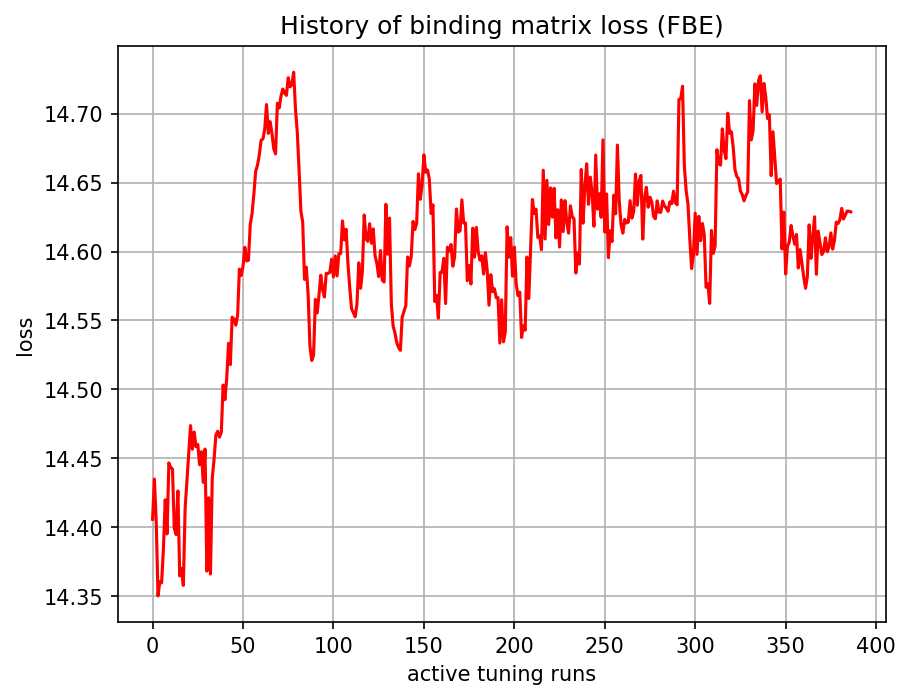

The data file committed next to this chart (first rows):
, 0
0, 14.41
1, 14.43
2, 14.41
3, 14.35
4, 14.36
5, 14.36
6, 14.38
7, 14.42
8, 14.4
9, 14.45
10, 14.44
11, 14.44
12, 14.4
13, 14.39
14, 14.43
15, 14.36
16, 14.37
17, 14.36
18, 14.41
19, 14.43
20, 14.45
21, 14.47
22, 14.46
23, 14.47
24, 14.46
25, 14.46
26, 14.45
27, 14.45
28, 14.43
29, 14.46
30, 14.37
31, 14.42
32, 14.37
33, 14.44
34, 14.45
35, 14.47
36, 14.47
37, 14.47
38, 14.47
39, 14.5
40, 14.49
41, 14.51
42, 14.53
43, 14.52
44, 14.55
45, 14.55
46, 14.55
47, 14.55
48, 14.59
49, 14.58
50, 14.59
51, 14.6
52, 14.59
53, 14.59
54, 14.62
55, 14.63
56, 14.64
57, 14.66
58, 14.66
59, 14.67
... 327 more rows
